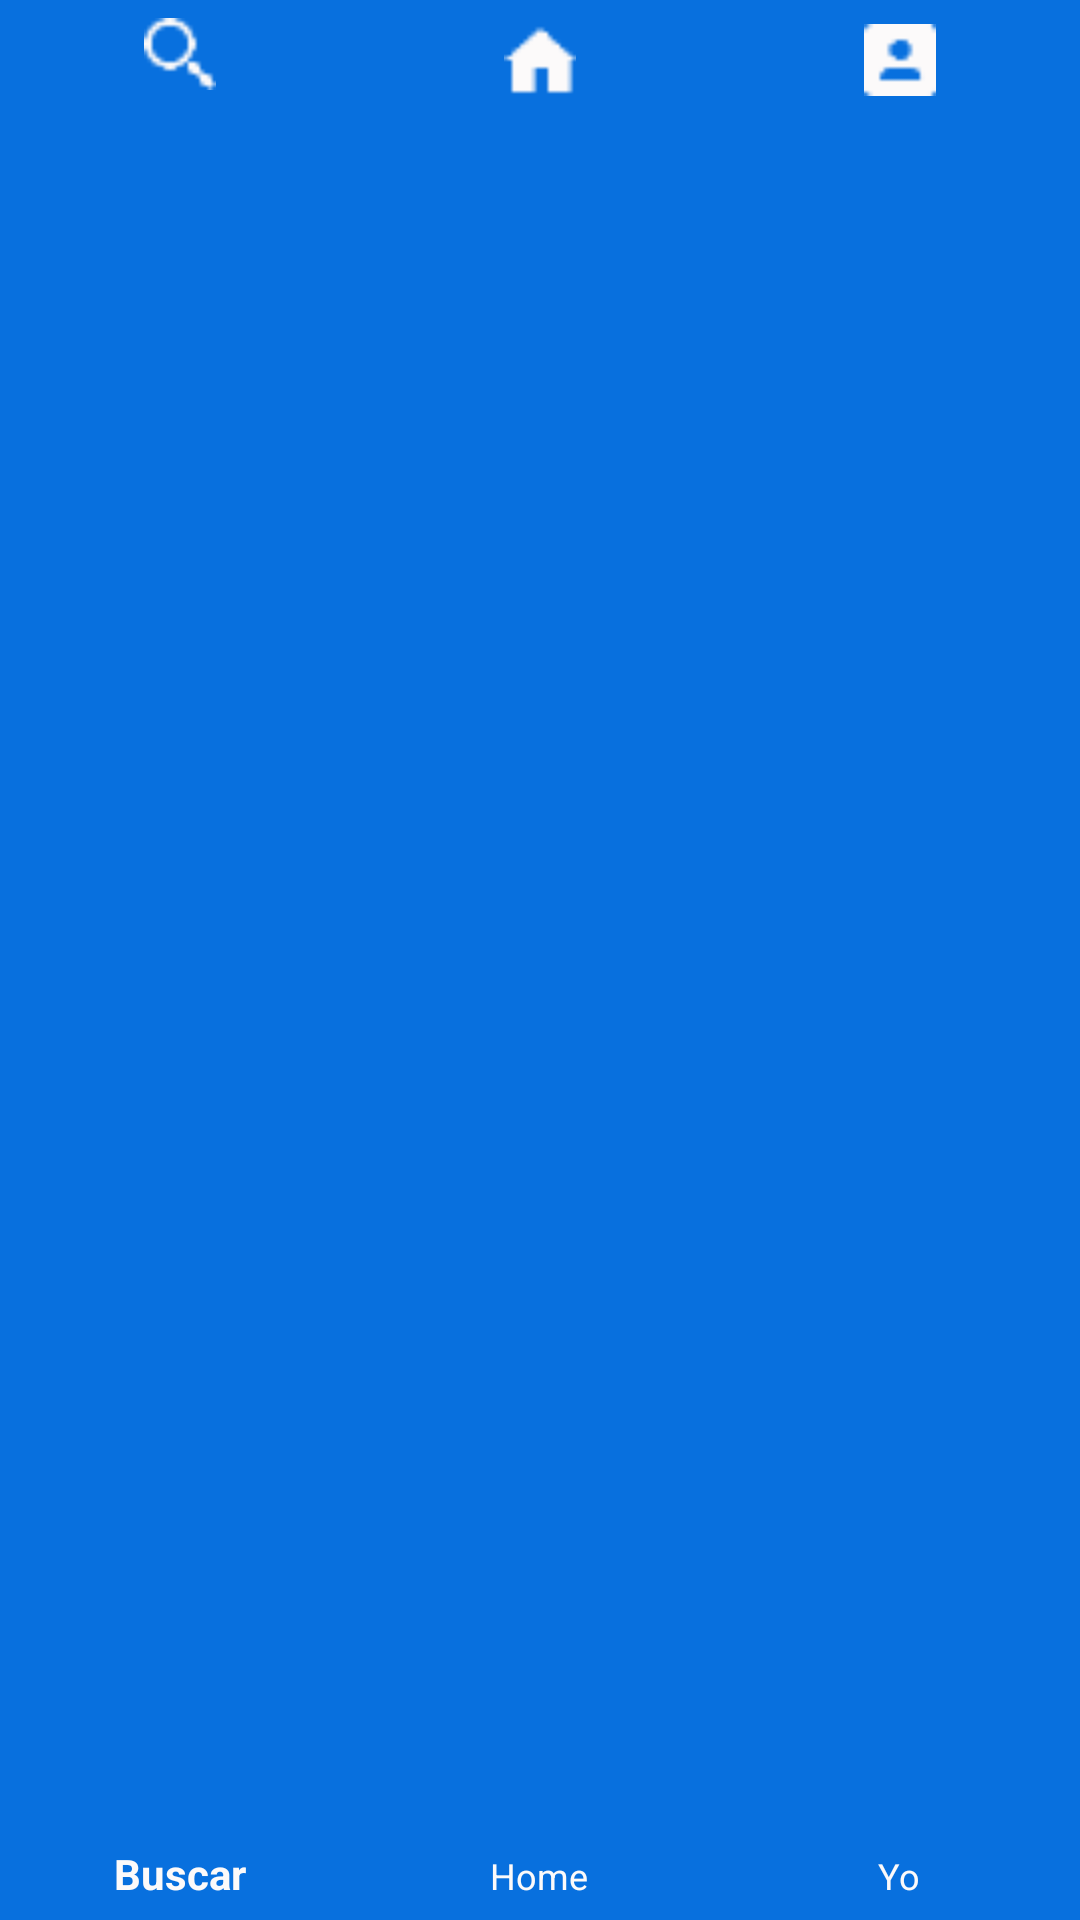

This screen was rendered from an Android layout file. Write that file and the resources it references.
<!-- AndroidManifest.xml: application theme Theme.Infogram -->
<!-- res/layout/bottom_navigation_view.xml -->
<?xml version="1.0" encoding="utf-8"?>
<com.google.android.material.bottomnavigation.BottomNavigationView
    xmlns:android="http://schemas.android.com/apk/res/android"
    xmlns:app="http://schemas.android.com/apk/res-auto"
    android:id="@+id/bottom_navigation_view"
    android:layout_width="match_parent"
    android:layout_height="@dimen/height_bottom_navigation_view"
    android:layout_alignParentBottom="true"
    android:layout_gravity="bottom|end"
    app:menu="@menu/bottom_navigation_menu"
    android:background="@color/colorPrimary"
    app:itemIconTint="@color/item_white"
    app:itemTextColor="@color/item_white"
    >

</com.google.android.material.bottomnavigation.BottomNavigationView>
<!-- resources referenced by this layout -->
<resources>
  <color name="colorPrimary">#0870DE</color>
  <color name="item_white">#FCFAFA</color>
  <dimen name="height_bottom_navigation_view">70dp</dimen>
  <style name="Theme.Infogram" parent="Theme.AppCompat.Light.NoActionBar">
          
          <item name="colorPrimary">@color/colorPrimary</item>
          <item name="colorPrimaryDark">@color/colorPrimaryDark</item>
          <item name="colorAccent">@color/colorAccent</item>
  
          
      </style>
  <color name="colorPrimaryDark">#2196F3</color>
  <color name="colorAccent">#FF4081</color>
</resources>
